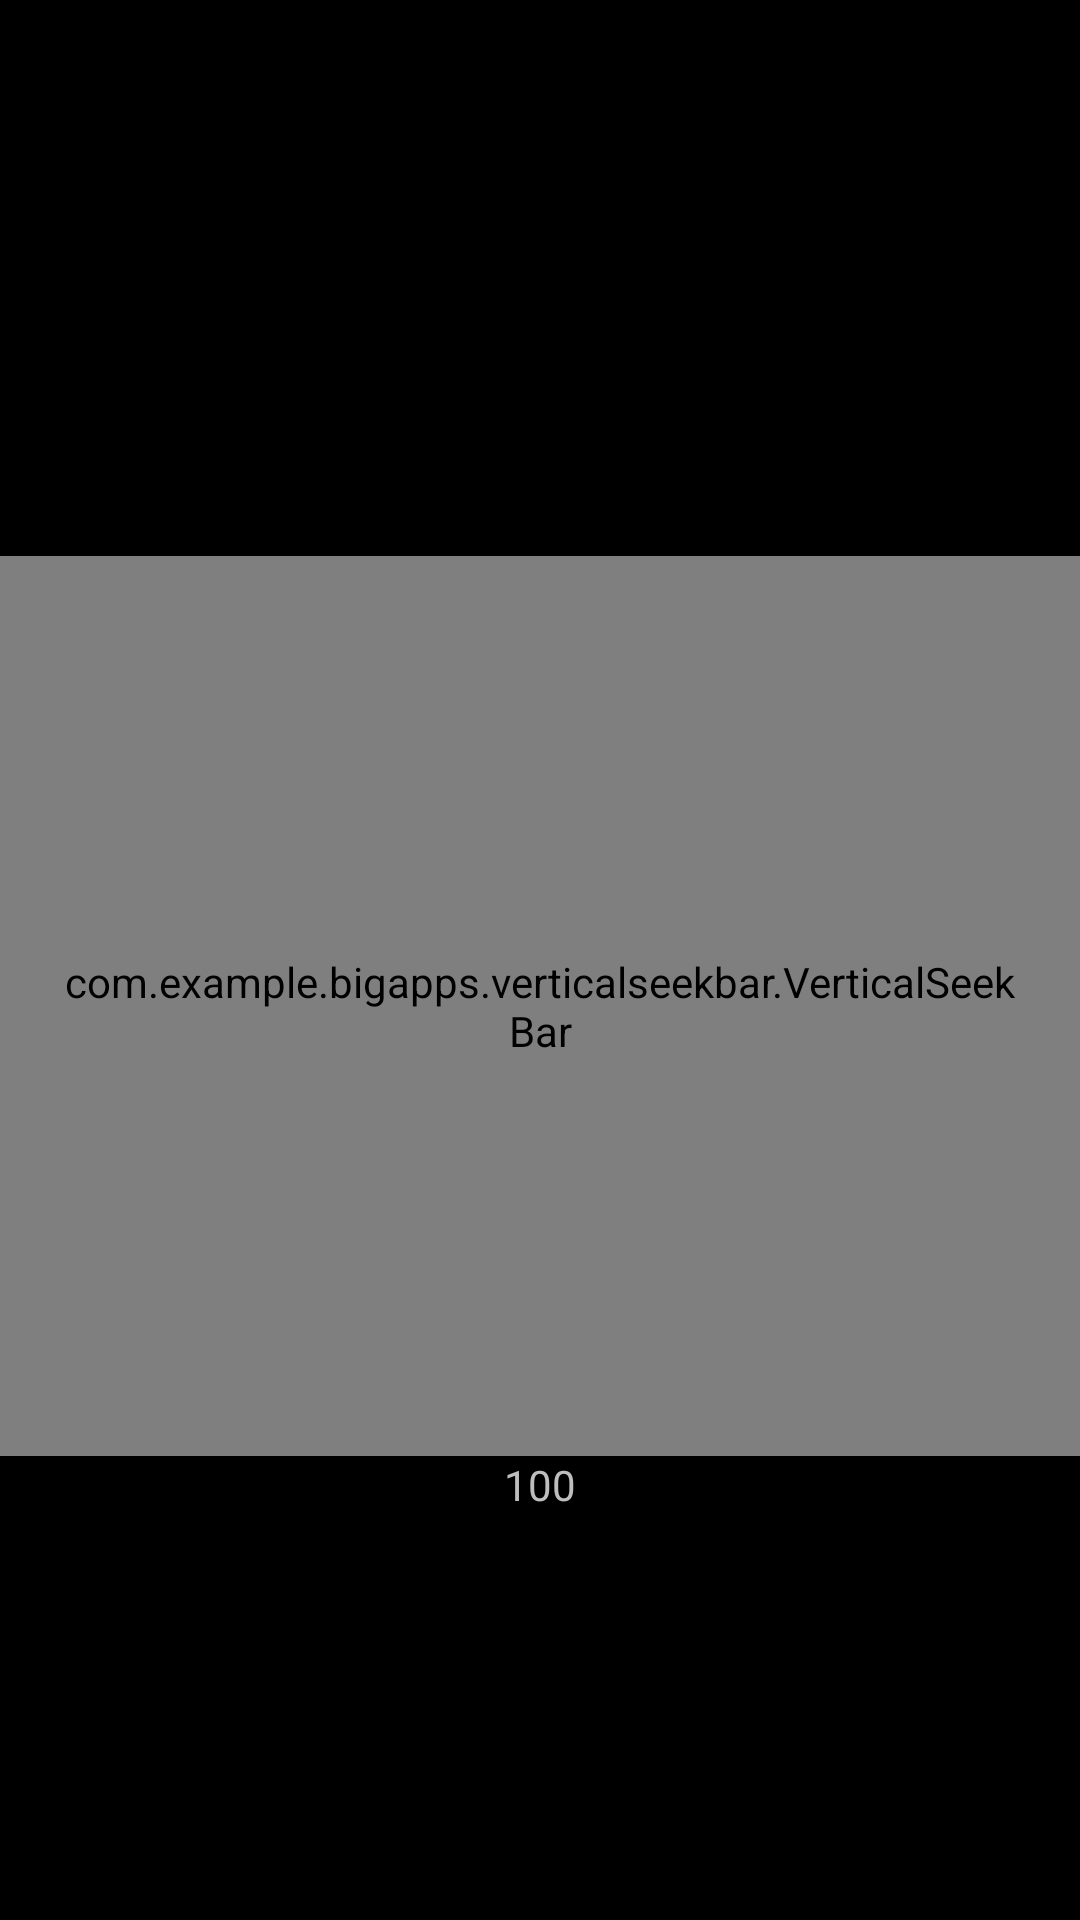

Android layout source for this screen:
<!-- AndroidManifest.xml: application theme android:Theme.Holo.NoActionBar.Fullscreen -->
<!-- res/layout/activity_verticalseekbar.xml -->
<?xml version="1.0" encoding="utf-8"?>
<LinearLayout xmlns:android="http://schemas.android.com/apk/res/android"
    android:layout_width="match_parent"
    android:layout_height="match_parent" 
    android:gravity="center"
    android:orientation="horizontal">

    <LinearLayout
        android:layout_width="wrap_content"
        android:layout_height="match_parent" 
        android:gravity="center"
        android:orientation="vertical">
         <com.example.bigapps.verticalseekbar.VerticalSeekBar
            android:id="@+id/verticalseekbar"
            android:layout_width="wrap_content"
            android:layout_height="300dp"
            android:layout_marginTop="50dp"
            android:padding="20dp" 
            android:max="100"
            />
         
         <TextView 
             android:id="@+id/tvseekbarprogress"
             android:layout_width="wrap_content"
            android:layout_height="wrap_content"
            android:text="100"/>
    </LinearLayout>
    
    <LinearLayout
        android:layout_width="wrap_content"
        android:layout_height="match_parent" 
        android:gravity="center"
        android:orientation="vertical">
         <com.example.bigapps.verticalseekbar.ReVerticalSeekBar
            android:id="@+id/reverticalseekbar"
            android:layout_width="wrap_content"
            android:layout_height="300dp"
            android:layout_marginTop="50dp"
            android:padding="20dp" 
            android:max="100"
            />
         
         <TextView 
             android:id="@+id/retvseekbarprogress"
             android:layout_width="wrap_content"
            android:layout_height="wrap_content"
            android:text="100"/>
    </LinearLayout>

</LinearLayout>
<!-- resources referenced by this layout -->
<resources>

</resources>
